The GitHub repository thamadhi/solar-panel-fault-mapping contains a labelled image folder "PV_Images" with 2 categories: clean, hotspot. Examples follow, each with its label.

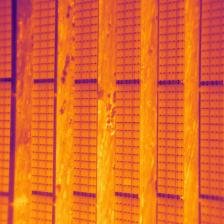
Label: hotspot

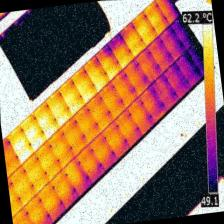
Label: hotspot

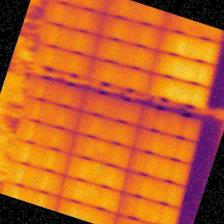
Label: hotspot

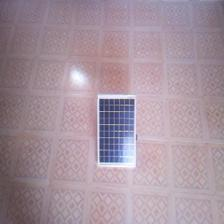
Label: clean

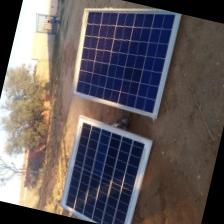
Label: clean

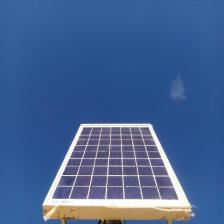
Label: clean
